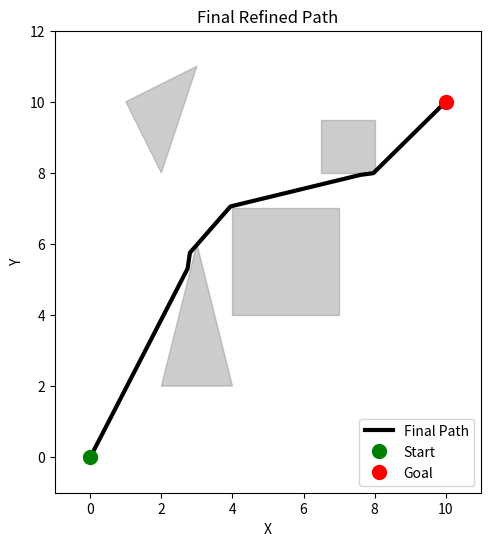

Write Python code to recreate this figure.
import math
import matplotlib.pyplot as plt
import os

# --- Geometry utilities ---

def point_in_polygon(point, poly):
    """
    Ray-casting algorithm: returns True if point (x, y) is inside polygon 'poly'
    (poly is a list of (x, y) vertices).
    """
    x, y = point
    inside = False
    n = len(poly)
    j = n - 1
    for i in range(n):
        xi, yi = poly[i]
        xj, yj = poly[j]
        if ((yi > y) != (yj > y)) and (x < (xj - xi) * (y - yi) / (yj - yi + 1e-10) + xi):
            inside = not inside
        j = i
    return inside

def line_intersection(p, q, a, b):
    """
    Computes the intersection of line segment p→q with segment a→b.
    Returns (t, u) such that: p + t*(q-p) == a + u*(b-a).
    Only returns a valid result if t and u are in [0, 1]. Otherwise, returns None.
    """
    (x1, y1), (x2, y2) = p, q
    (x3, y3), (x4, y4) = a, b
    denom = (x1 - x2) * (y3 - y4) - (y1 - y2) * (x3 - x4)
    if abs(denom) < 1e-10:
        return None
    t = ((x1 - x3) * (y3 - y4) - (y1 - y3) * (x3 - x4)) / denom
    u = ((x1 - x3) * (y1 - y2) - (y1 - y3) * (x1 - x2)) / denom
    return t, u

def polygon_line_intersections(p, q, poly):
    """
    For a line segment p→q and a polygon (list of vertices),
    return a sorted list of parameter t values (from 0 to 1) for which p+t*(q-p) lies on an edge.
    """
    ts = []
    n = len(poly)
    for i in range(n):
        a = poly[i]
        b = poly[(i + 1) % n]
        result = line_intersection(p, q, a, b)
        if result:
            t, u = result
            if 0 <= t <= 1 and 0 <= u <= 1:
                ts.append(t)
    return sorted(ts)

def interpolate(p, t, q):
    """Linearly interpolates between p and q using parameter t."""
    return (p[0]*(1-t) + q[0]*t, p[1]*(1-t) + q[1]*t)

def perpendicular_direction(p, q):
    """
    Returns a unit vector perpendicular to the vector from p to q.
    (One of the two possibilities.)
    """
    dx, dy = q[0]-p[0], q[1]-p[1]
    mag = math.hypot(dx, dy)
    if mag == 0:
        return (0, 0)
    return (-dy/mag, dx/mag)

def adjust_point_out_of_polygon(mid, p, q, poly, step=0.2, max_iter=20):
    """
    Given a candidate midpoint 'mid' (which lies inside poly), this function uses
    perpendicular raycasts from mid to determine which side of the obstacle requires the
    smallest displacement to move out of poly.
    """
    perp = perpendicular_direction(p, q)
    candidates = []
    for sign in [1, -1]:
        candidate = mid
        for i in range(max_iter):
            if not point_in_polygon(candidate, poly):
                candidates.append((candidate, i * step))
                break
            candidate = (candidate[0] + sign * step * perp[0],
                         candidate[1] + sign * step * perp[1])
    if not candidates:
        return mid
    # Choose the candidate with minimal displacement
    candidates.sort(key=lambda x: x[1])
    return candidates[0][0]

# --- Global variables for visualization ---
frame_counter = 0   # for saving frames
global_start = None # will be set in main
global_goal = None

def save_frame(p, q, iteration, obstacles, start, goal):
    """
    Plots the obstacles, start and goal points, and only the current segment (p->q)
    with the title indicating the current iteration. Saves the figure as a PNG.
    """
    global frame_counter
    plt.figure(figsize=(6,6))
    
    # Plot each obstacle
    for poly in obstacles:
        polygon_patch = plt.Polygon(poly, closed=True, color='gray', alpha=0.4)
        plt.gca().add_patch(polygon_patch)
    
    # Plot start and goal
    plt.plot(start[0], start[1], 'go', markersize=10, label="Start")
    plt.plot(goal[0], goal[1], 'ro', markersize=10, label="Goal")
    
    # Plot only the current segment (p, q)
    plt.plot([p[0], q[0]], [p[1], q[1]], 'b-', linewidth=3)
    
    plt.title(f"Iteration {iteration}")
    plt.xlabel("X")
    plt.ylabel("Y")
    plt.xlim(-1, 11)
    plt.ylim(-1, 12)
    plt.gca().set_aspect('equal', adjustable='box')
    plt.legend()
    
    filename = f"frame_{frame_counter:03d}.png"
    plt.savefig(filename)
    plt.close()
    frame_counter += 1

# --- Refinement function with iterative frame saving ---
def refine_path(p, q, obstacles, tolerance=0.1, iteration=0):
    """
    Recursively refines the path from p to q. If the segment p->q intersects any polygon,
    finds the intersection interval, computes its midpoint, adjusts it out of collision,
    saves a frame showing the current segment, and recurses on the two subsegments.
    """
    # Save the current segment as a frame (only the current iteration line)
    save_frame(p, q, iteration, obstacles, global_start, global_goal)
    
    # If the segment is collision-free, return it.
    if is_collision_free_poly(p, q, obstacles):
        return [p, q]
    
    for poly in obstacles:
        ts = polygon_line_intersections(p, q, poly)
        if len(ts) >= 2:
            t_in, t_out = ts[0], ts[-1]
            t_mid = (t_in + t_out) / 2
            mid_candidate = interpolate(p, t_mid, q)
            mid_adjusted = adjust_point_out_of_polygon(mid_candidate, p, q, poly)
            left_path = refine_path(p, mid_adjusted, obstacles, tolerance, iteration + 1)
            right_path = refine_path(mid_adjusted, q, obstacles, tolerance, iteration + 1)
            return left_path[:-1] + right_path
    # Fallback: if no obstacle provided a clear intersection interval, use simple midpoint.
    mid = ((p[0] + q[0]) / 2, (p[1] + q[1]) / 2)
    for poly in obstacles:
        if point_in_polygon(mid, poly):
            mid = adjust_point_out_of_polygon(mid, p, q, poly)
    if math.hypot(p[0]-mid[0], p[1]-mid[1]) < tolerance:
        return [p, mid, q]
    left_path = refine_path(p, mid, obstacles, tolerance, iteration + 1)
    right_path = refine_path(mid, q, obstacles, tolerance, iteration + 1)
    return left_path[:-1] + right_path

def is_collision_free_poly(p, q, obstacles, steps=20):
    """
    Checks if the line segment from p to q is collision-free for all polygon obstacles.
    """
    for i in range(steps + 1):
        t = i / steps
        point = interpolate(p, t, q)
        for poly in obstacles:
            if point_in_polygon(point, poly):
                return False
    return True

# --- Main function ---
if __name__ == '__main__':
    # Define start and goal points
    global_start = (0, 0)
    global_goal = (10, 10)
    
    # Define obstacles as polygons (list of vertices)
    obstacle1 = [(4, 4), (7, 4), (7, 7), (4, 7)]   # A square/rectangle obstacle
    obstacle2 = [(2, 8), (3, 11), (1, 10)]           # A triangle obstacle
    obstacle3 = [(2,2), (3,6), (4,2)]
    obstacle4 = [(6.5,8), (6.5,9.5), (8,9.5), (8, 8)]
    obstacles = [obstacle1, obstacle2, obstacle3, obstacle4]

    # Clear frame counter
    frame_counter = 0
    
    path = refine_path(global_start, global_goal, obstacles, tolerance=0.1, iteration=0)
    print("Computed path:", path)
    
    # For overall visualization, plot the final refined path:
    plt.figure(figsize=(6,6))
    for poly in obstacles:
        polygon_patch = plt.Polygon(poly, closed=True, color='gray', alpha=0.4)
        plt.gca().add_patch(polygon_patch)
    xs, ys = zip(*path)
    plt.plot(xs, ys, 'k-', linewidth=3, label="Final Path")
    plt.plot(global_start[0], global_start[1], 'go', markersize=10, label="Start")
    plt.plot(global_goal[0], global_goal[1], 'ro', markersize=10, label="Goal")
    plt.title("Final Refined Path")
    plt.xlabel("X")
    plt.ylabel("Y")
    plt.xlim(-1, 11)
    plt.ylim(-1, 12)
    plt.gca().set_aspect('equal', adjustable='box')
    plt.legend()
    plt.savefig("final_path.png")
    plt.show()

